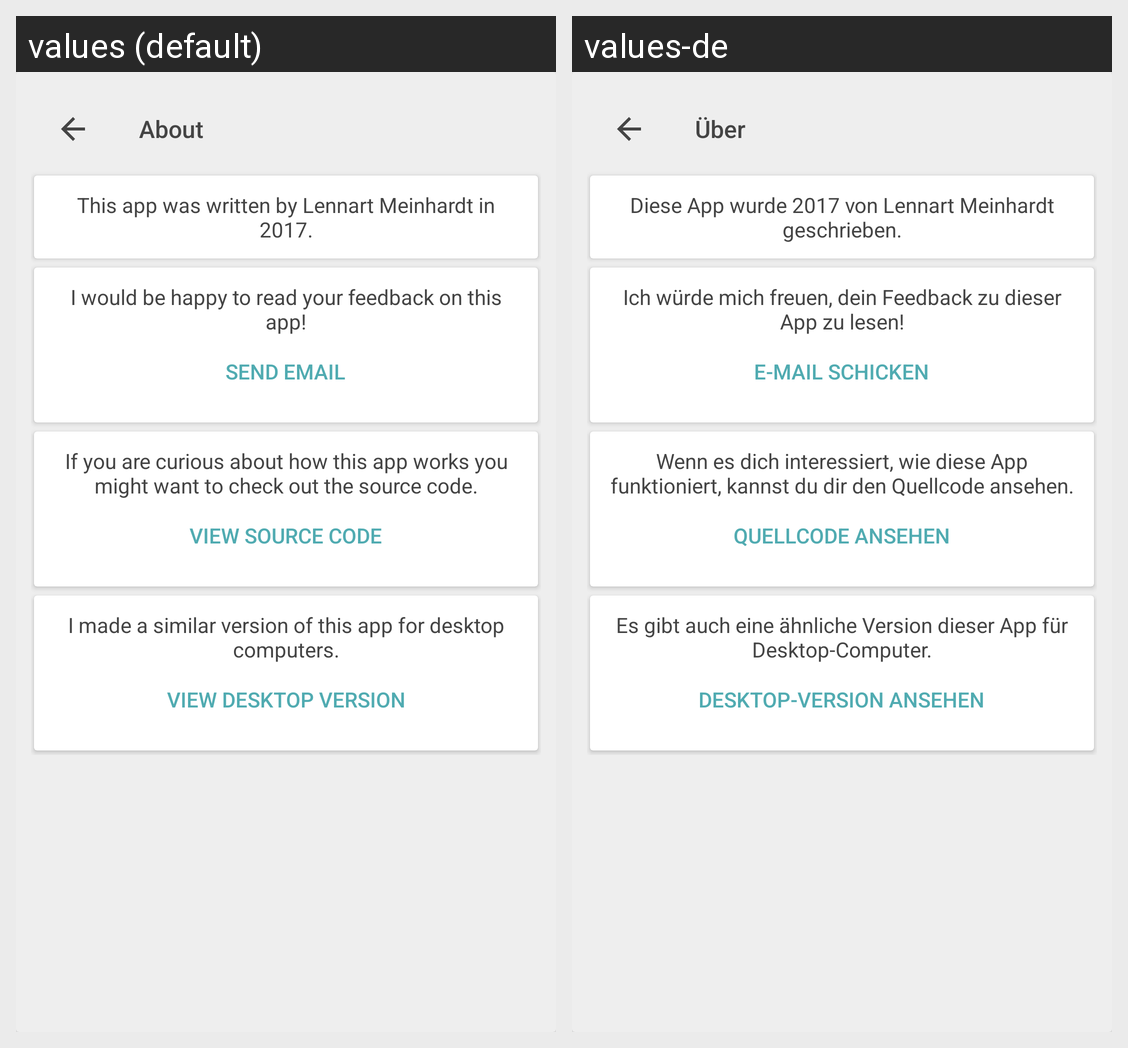

Translations of the strings shown on this Android screen, per locale in the grid:
Android screen res/layout/menu_about.xml rendered under 2 locales, left to right: values (default), values-de. Device: Nexus 5 (rendered at 1080×1920; each locale shown at half size, 540×960, under a caption strip naming it); theme AppTheme.
Strings drawn on this screen, with the default value and each locale's value (text and hints the layout hard-codes, and strings that could not be matched under every locale, appear in the picture but are not listed):

menu_about
  values: About
  values-de: Über

about_copyright
  values: This app was written by Lennart Meinhardt in 2017.
  values-de: Diese App wurde 2017 von Lennart Meinhardt geschrieben.

about_feedback
  values: I would be happy to read your feedback on this app!
  values-de: Ich würde mich freuen, dein Feedback zu dieser App zu lesen!

send_email
  values: Send email
  values-de: E-Mail schicken

about_source_code
  values: If you are curious about how this app works you might want to check out the source code.
  values-de: Wenn es dich interessiert, wie diese App funktioniert, kannst du dir den Quellcode ansehen.

view_source_code
  values: View source code
  values-de: Quellcode ansehen

about_desktop_version
  values: I made a similar version of this app for desktop computers.
  values-de: Es gibt auch eine ähnliche Version dieser App für Desktop-Computer.

view_desktop_version
  values: View desktop version
  values-de: Desktop-Version ansehen
